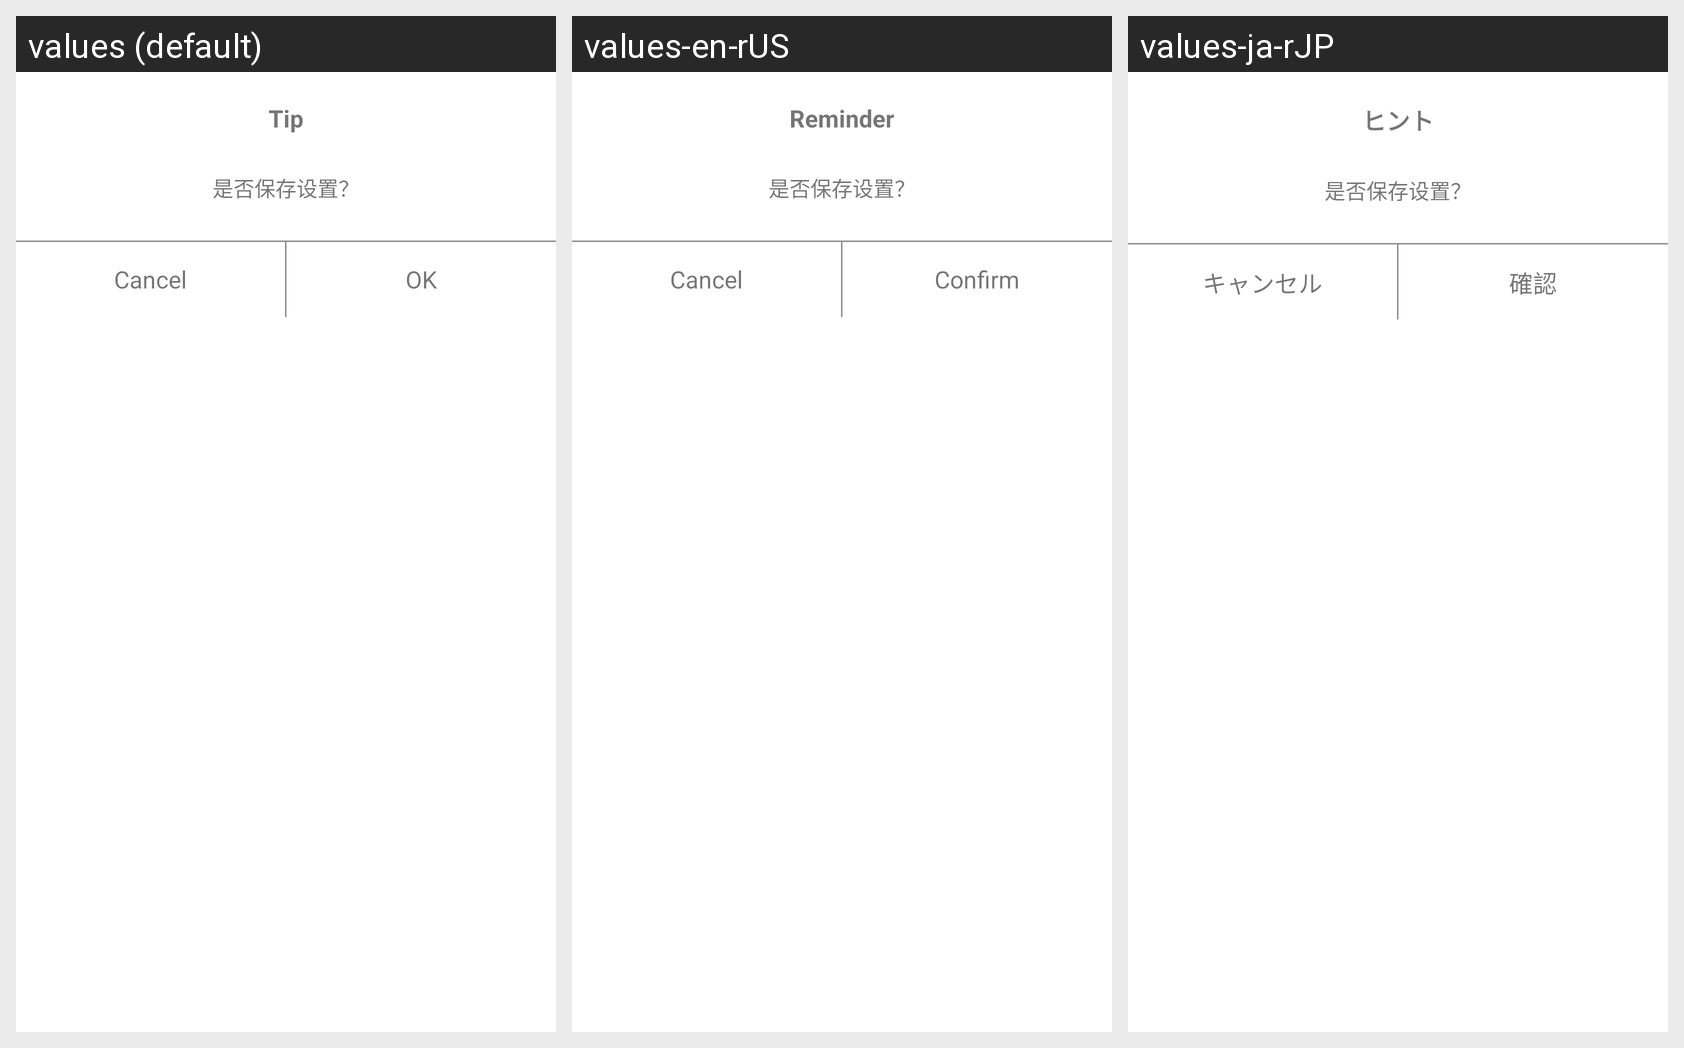

This grid shows one Android layout under several languages. Give, for every string resource on the screen, its name, the default text and each shown locale's text.
Android screen res/layout/dialog_two_btn.xml rendered under 3 locales, left to right: values (default), values-en-rUS, values-ja-rJP. Device: Nexus 5 (rendered at 1080×1920; each locale shown at half size, 540×960, under a caption strip naming it); theme AppThemeToolBar.Translucent.
Other locales in the repository, not shown: values-de-rDE, values-es, values-fr, values-jp, values-ko, values-pt, values-ru, values-zh-rCN, values-zh-rTW.
Strings drawn on this screen, with the default value and each locale's value (text and hints the layout hard-codes, and strings that could not be matched under every locale, appear in the picture but are not listed):

tishi
  values: Tip
  values-en-rUS: Reminder
  values-ja-rJP: ヒント

cancle
  values: Cancel
  values-en-rUS: Cancel
  values-ja-rJP: キャンセル

queding
  values: OK
  values-en-rUS: Confirm
  values-ja-rJP: 確認
